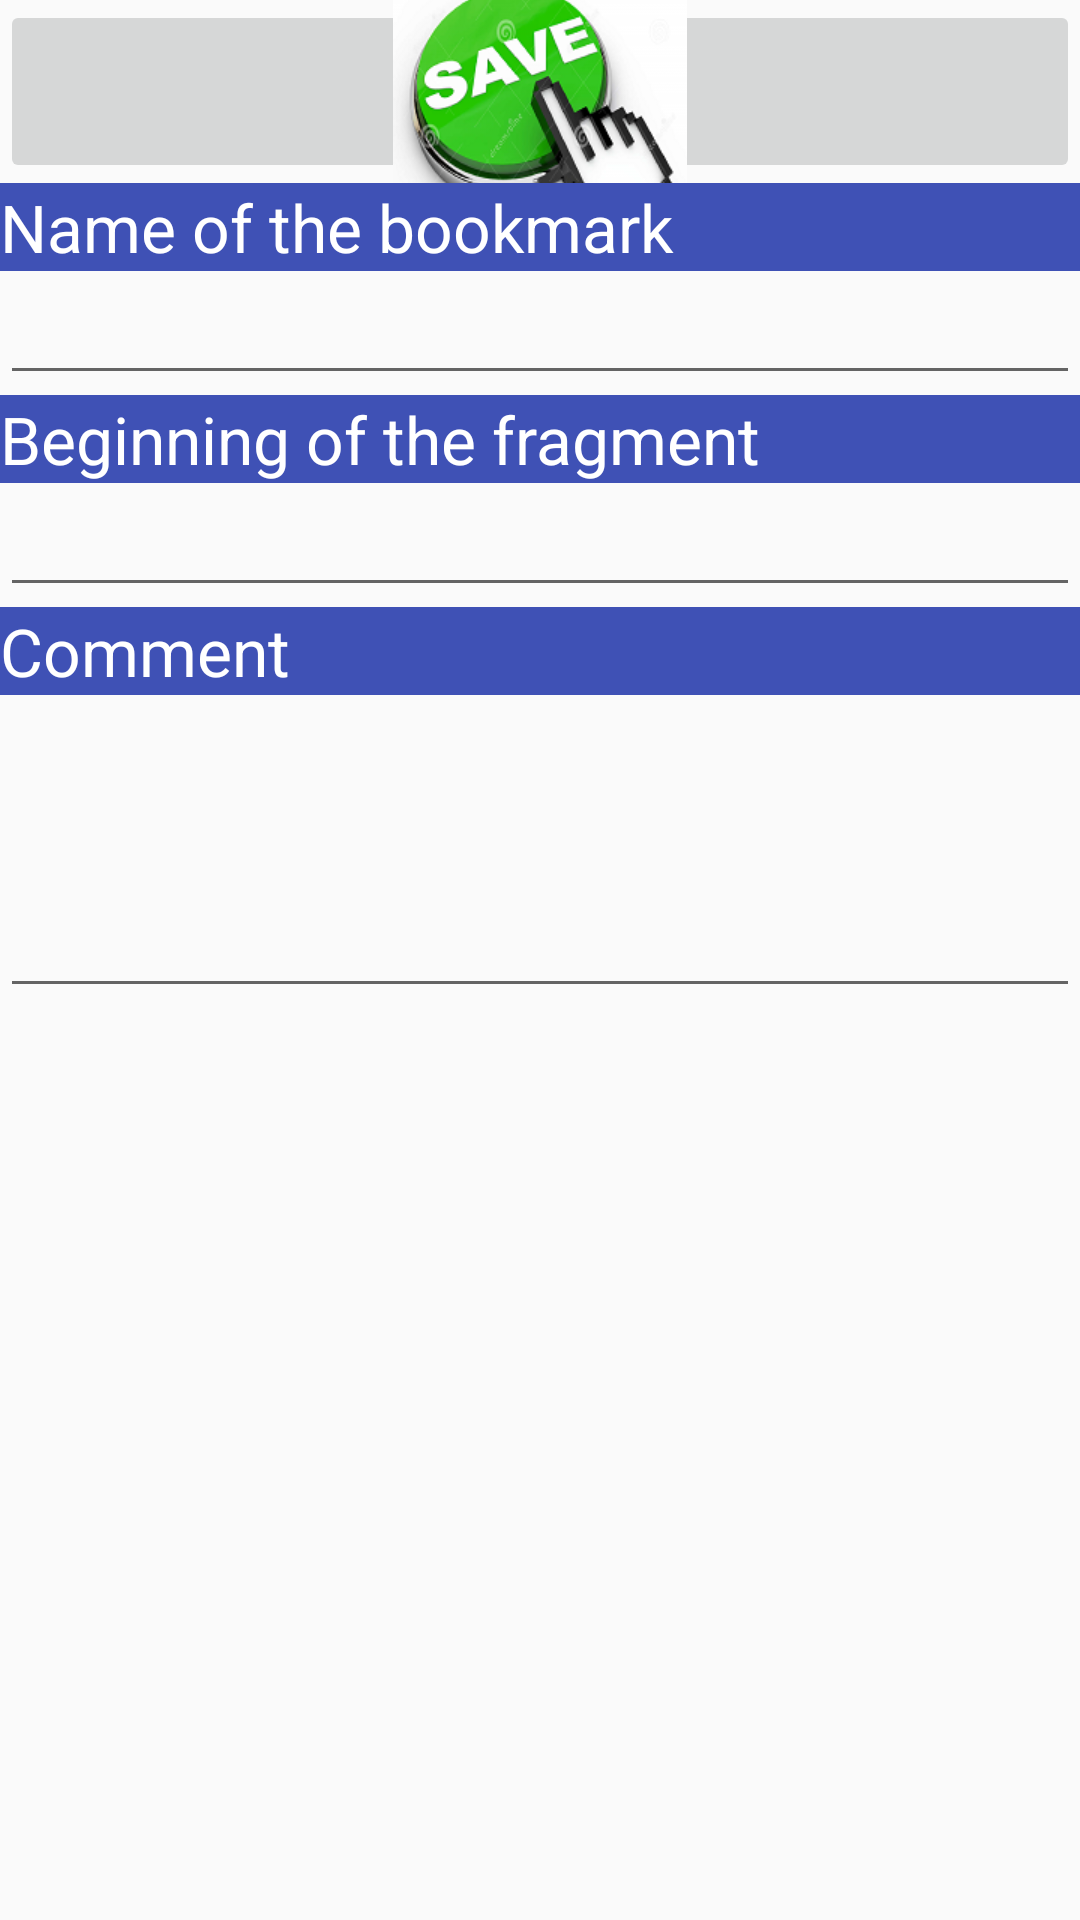

Here is an Android app screen rendered from its layout file. Give the layout XML and the strings, colors and styles it references.
<!-- AndroidManifest.xml: activity theme AppTheme.NoActionBar -->
<!-- res/layout/bookmark_detail.xml -->
<?xml version="1.0" encoding="utf-8"?>
<LinearLayout xmlns:android="http://schemas.android.com/apk/res/android"
    xmlns:app="http://schemas.android.com/apk/res-auto"
    android:orientation="vertical" android:layout_width="match_parent"
    android:layout_height="match_parent">


    <ImageButton
        android:id="@+id/saveButton"
        android:layout_width="match_parent"
        android:layout_height="61dp"
        app:srcCompat="@mipmap/save_button" />

    <TextView
        android:id="@+id/textNameOfBookmark"
        android:layout_width="match_parent"
        android:layout_height="wrap_content"
        android:text="@string/NameOfBookmark"
        android:background="@color/colorPrimary"
        android:textColor="@android:color/white"
        android:textAppearance="@style/Base.TextAppearance.AppCompat.Large" />
    <EditText
        android:id="@+id/editNameOfBookmark"
        android:layout_width="match_parent"
        android:layout_height="wrap_content"
        android:ems="10"
        android:inputType="text|textLongMessage"
        android:text="" />

    <TextView
        android:id="@+id/textPositionInTime"
        android:layout_width="match_parent"
        android:layout_height="wrap_content"
        android:text="@string/PositionInTime"
        android:background="@color/colorPrimary"
        android:textColor="@android:color/white"
        android:textAppearance="@style/Base.TextAppearance.AppCompat.Large" />

    <EditText
        android:id="@+id/editPositionInTime"
        android:layout_width="match_parent"
        android:layout_height="wrap_content"
        android:ems="10"
        android:inputType="time" />

    <TextView
        android:id="@+id/textComment"
        android:layout_width="match_parent"
        android:layout_height="wrap_content"
        android:text="@string/Comment"
        android:background="@color/colorPrimary"
        android:textColor="@android:color/white"
        android:textAppearance="@style/Base.TextAppearance.AppCompat.Large" />

    <EditText
        android:id="@+id/editComment"
        android:layout_width="match_parent"
        android:layout_height="wrap_content"
        android:layout_gravity="top"
        android:contentDescription="@string/Comment"
        android:ems="10"
        android:inputType="text|textMultiLine"
        android:lines="4" />


</LinearLayout>
<!-- resources referenced by this layout -->
<resources>
  <color name="colorPrimary">#3F51B5</color>
  <!-- mipmap save_button: png bitmap (mipmap-xhdpi, 47885 bytes) -->
  <string name="Comment">Comment</string>
  <string name="NameOfBookmark">Name of the bookmark</string>
  <string name="PositionInTime">Beginning of the fragment</string>
  <style name="AppTheme.NoActionBar" parent="AppTheme">
          <item name="windowActionBar">false</item>
          <item name="windowNoTitle">true</item>
      </style>
  <style name="AppTheme" parent="Theme.AppCompat.Light.DarkActionBar">
          
          <item name="colorPrimary">@color/colorPrimary</item>
          <item name="colorPrimaryDark">@color/colorPrimaryDark</item>
          <item name="colorAccent">@color/colorAccent</item>
      </style>
  <color name="colorPrimaryDark">#303F9F</color>
  <color name="colorAccent">#ff4081</color>
</resources>
